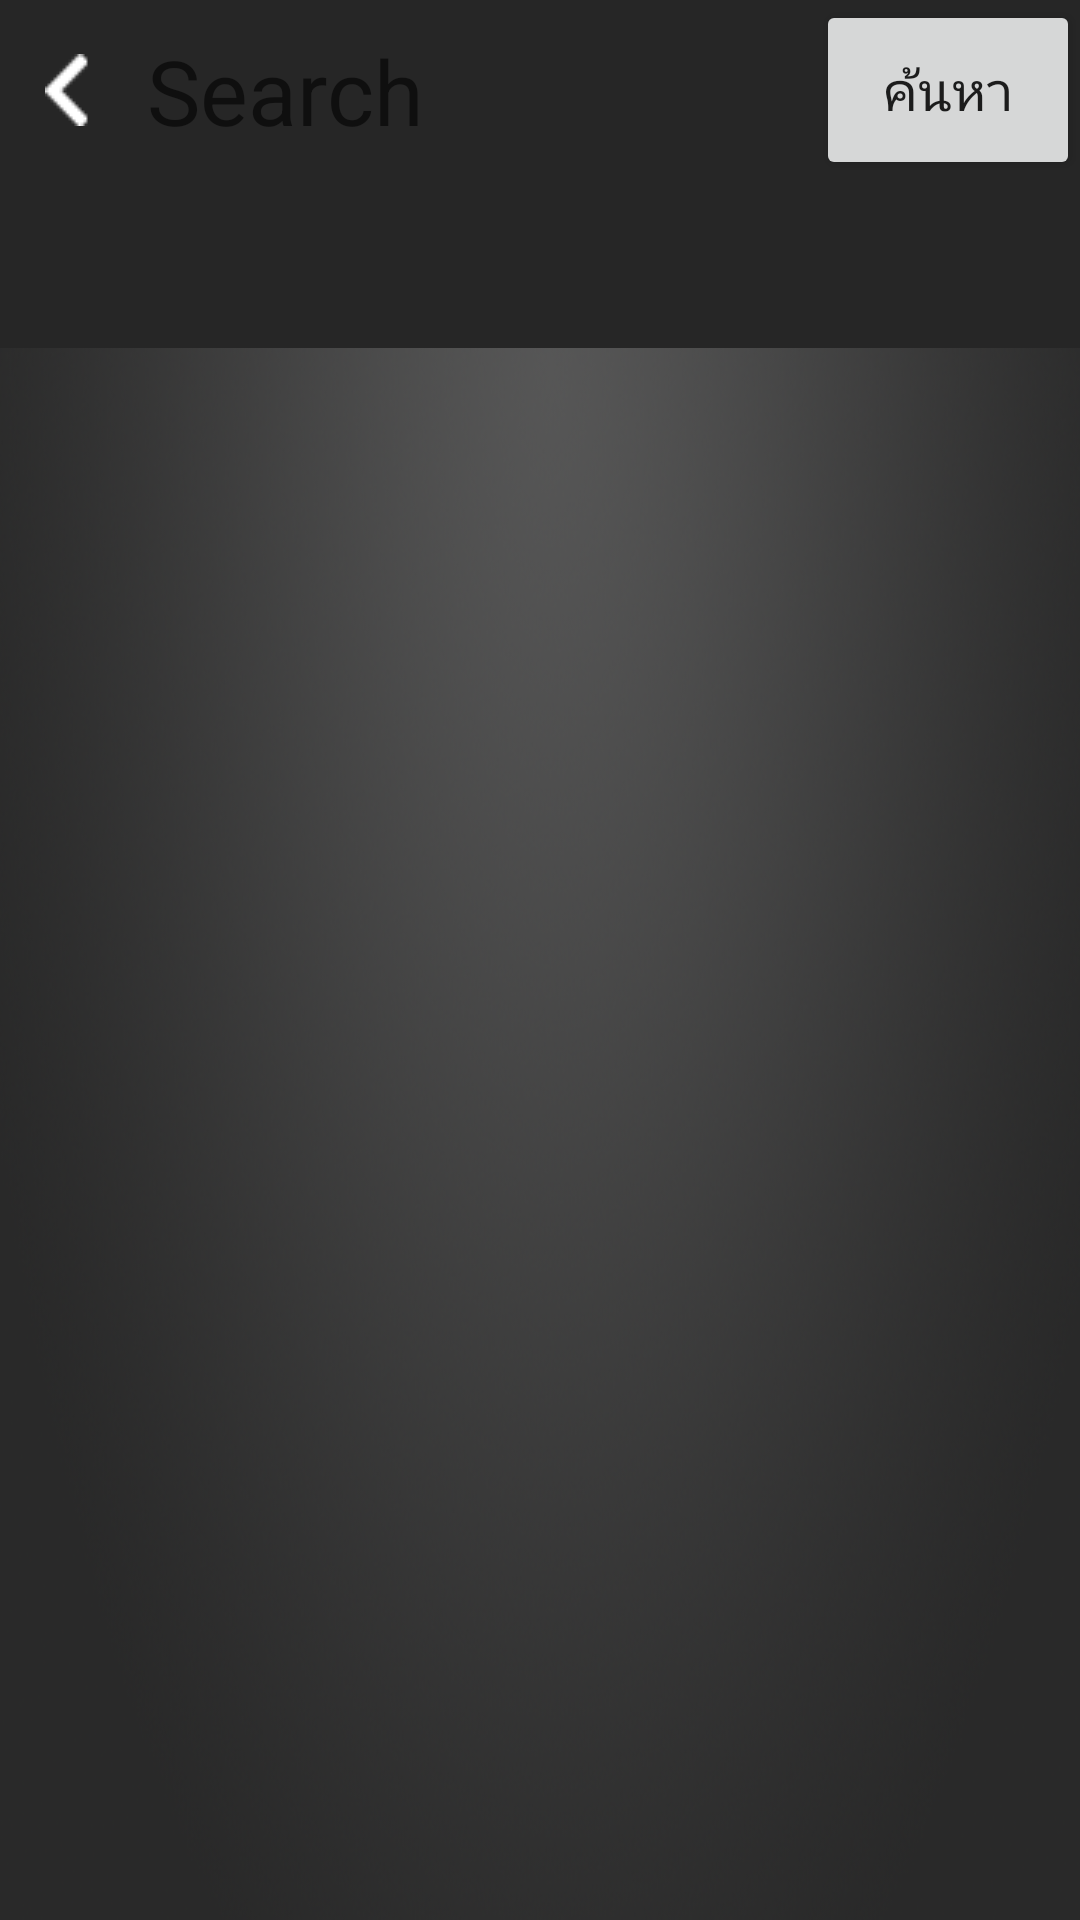

Produce the Android XML layout that renders to this screen, including the resource entries it uses.
<!-- AndroidManifest.xml: application theme AppTheme -->
<!-- res/layout/tab_layout_search_menu.xml -->
<?xml version="1.0" encoding="utf-8"?>
<LinearLayout xmlns:android="http://schemas.android.com/apk/res/android"
    xmlns:app="http://schemas.android.com/apk/res-auto"
    android:layout_width="match_parent"
    android:layout_height="match_parent"
    android:background="@drawable/bg_blank"
    android:focusable="true"
    android:focusableInTouchMode="true"
    android:orientation="vertical"
    android:weightSum="1">

    <LinearLayout
        android:id="@+id/linear1"
        android:layout_width="match_parent"
        android:layout_height="60dp"
        android:background="@color/colorLightBlack"
        android:orientation="horizontal">

        <ImageView
            android:id="@+id/imageView_backButton_1"
            android:layout_width="wrap_content"
            android:layout_height="match_parent"
            android:layout_marginStart="15dp"
            android:layout_weight="0"
            app:srcCompat="@drawable/back_copy" />

        <EditText
            android:id="@+id/editTextlist_search"
            android:layout_width="wrap_content"
            android:layout_height="wrap_content"
            android:layout_marginEnd="10dp"
            android:layout_marginStart="10dp"
            android:layout_marginTop="5dp"
            android:layout_weight="1"
            android:background="@drawable/round_black"
            android:ems="10"
            android:hint="Search"
            android:inputType="textPersonName"
            android:maxLength="13"
            android:textSize="30sp" />

        <Button
            android:id="@+id/button_SearchSummit"
            android:layout_width="wrap_content"
            android:layout_height="match_parent"
            android:layout_weight="0"
            android:text="ค้นหา"
            android:textSize="18sp" />

    </LinearLayout>

    <com.google.android.material.tabs.TabLayout
        android:id="@+id/tab_layout_takeorder"
        android:layout_width="match_parent"
        android:layout_height="wrap_content"
        android:layout_alignParentLeft="true"
        android:layout_alignParentStart="true"
        android:layout_alignParentTop="true"
        android:background="@color/colorLightBlack"
        android:minHeight="?attr/actionBarSize"
        app:tabIndicatorColor="@color/colorOrange"
        app:tabSelectedTextColor="@color/colorOrange"
        app:tabTextColor="@android:color/background_light" />

    <androidx.viewpager.widget.ViewPager
        android:id="@+id/pager"
        android:layout_width="match_parent"
        android:layout_height="261dp"
        android:layout_alignParentLeft="true"
        android:layout_alignParentStart="true"
        android:layout_below="@+id/tab_layout_takeorder"
        android:layout_weight="1" />

</LinearLayout>
<!-- resources referenced by this layout -->
<resources>
  <color name="colorLightBlack">#262626</color>
  <color name="colorOrange">#ff9902</color>
  <!-- drawable back_copy: png bitmap (drawable, 3087 bytes) -->
  <!-- drawable bg_blank: png bitmap (drawable, 310697 bytes) -->
  <style name="AppTheme" parent="Theme.AppCompat.DayNight.NoActionBar">
          
          <item name="colorPrimary">@color/colorPrimary</item>
          <item name="colorPrimaryDark">@color/colorPrimaryDark</item>
          <item name="colorAccent">@color/colorOrange</item>
      </style>
  <color name="colorPrimary">#f4f4f4</color>
  <color name="colorPrimaryDark">#000000</color>
</resources>
